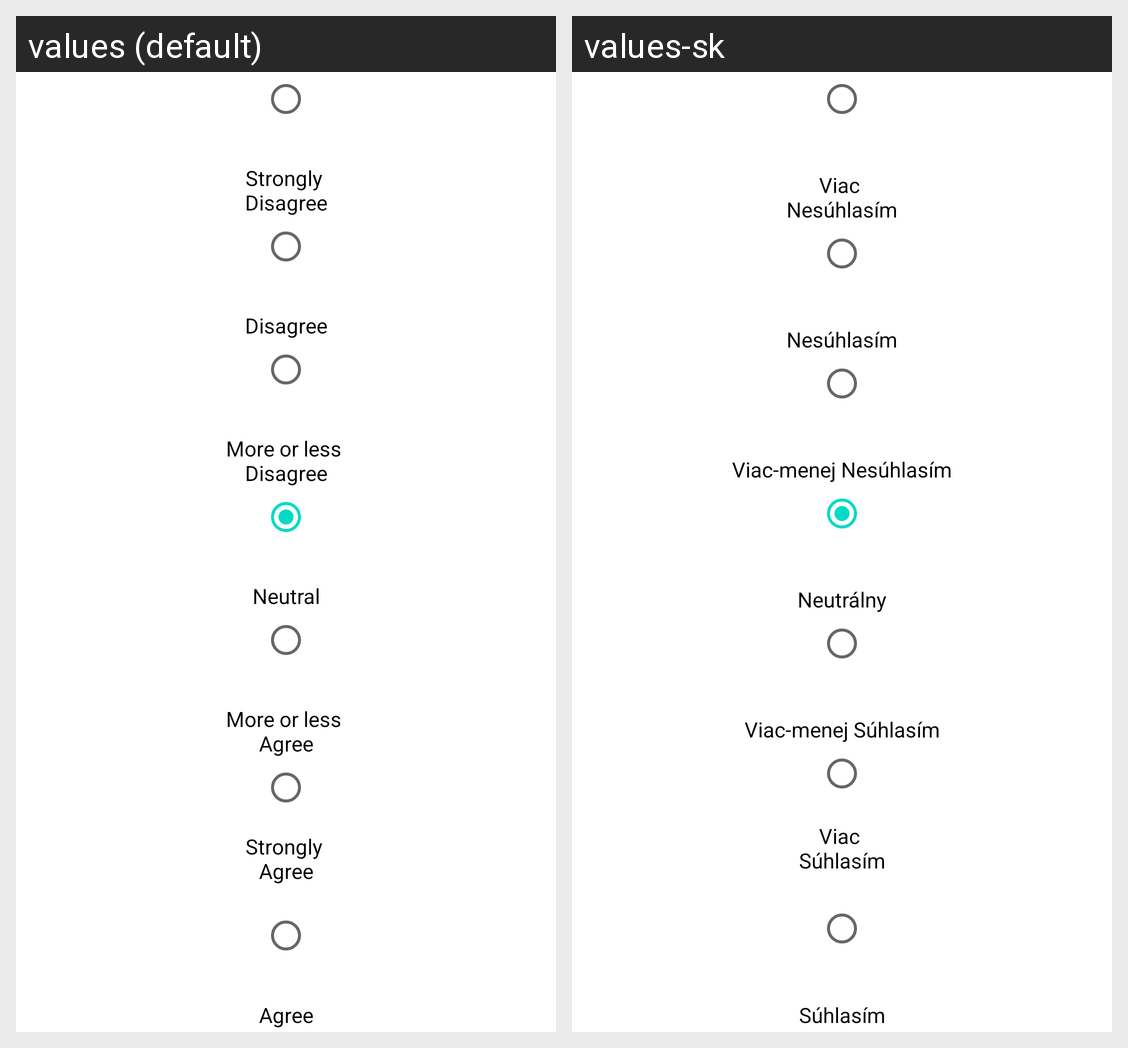

Locale-by-locale string values for the Android screen shown in this grid:
Android screen res/layout/fragment_questionnaire_likert.xml rendered under 2 locales, left to right: values (default), values-sk. Device: Nexus 5 (rendered at 1080×1920; each locale shown at half size, 540×960, under a caption strip naming it); theme Theme.MaterialComponents.DayNight.NoActionBar.
Strings drawn on this screen, with the default value and each locale's value (text and hints the layout hard-codes, and strings that could not be matched under every locale, appear in the picture but are not listed):

strongly_disagree
  values: Strongly 
      Disagree
  values-sk: Viac 
      Nesúhlasím

disagree
  values: Disagree
  values-sk: Nesúhlasím

more_or_less_disagree
  values: More or less 
      Disagree
  values-sk: Viac-menej Nesúhlasím

neutral
  values: Neutral
  values-sk: Neutrálny

more_or_less_agree
  values: More or less 
      Agree
  values-sk: Viac-menej Súhlasím

strongly_agree
  values: Strongly 
      Agree
  values-sk: Viac 
      Súhlasím

agree
  values: Agree
  values-sk: Súhlasím
